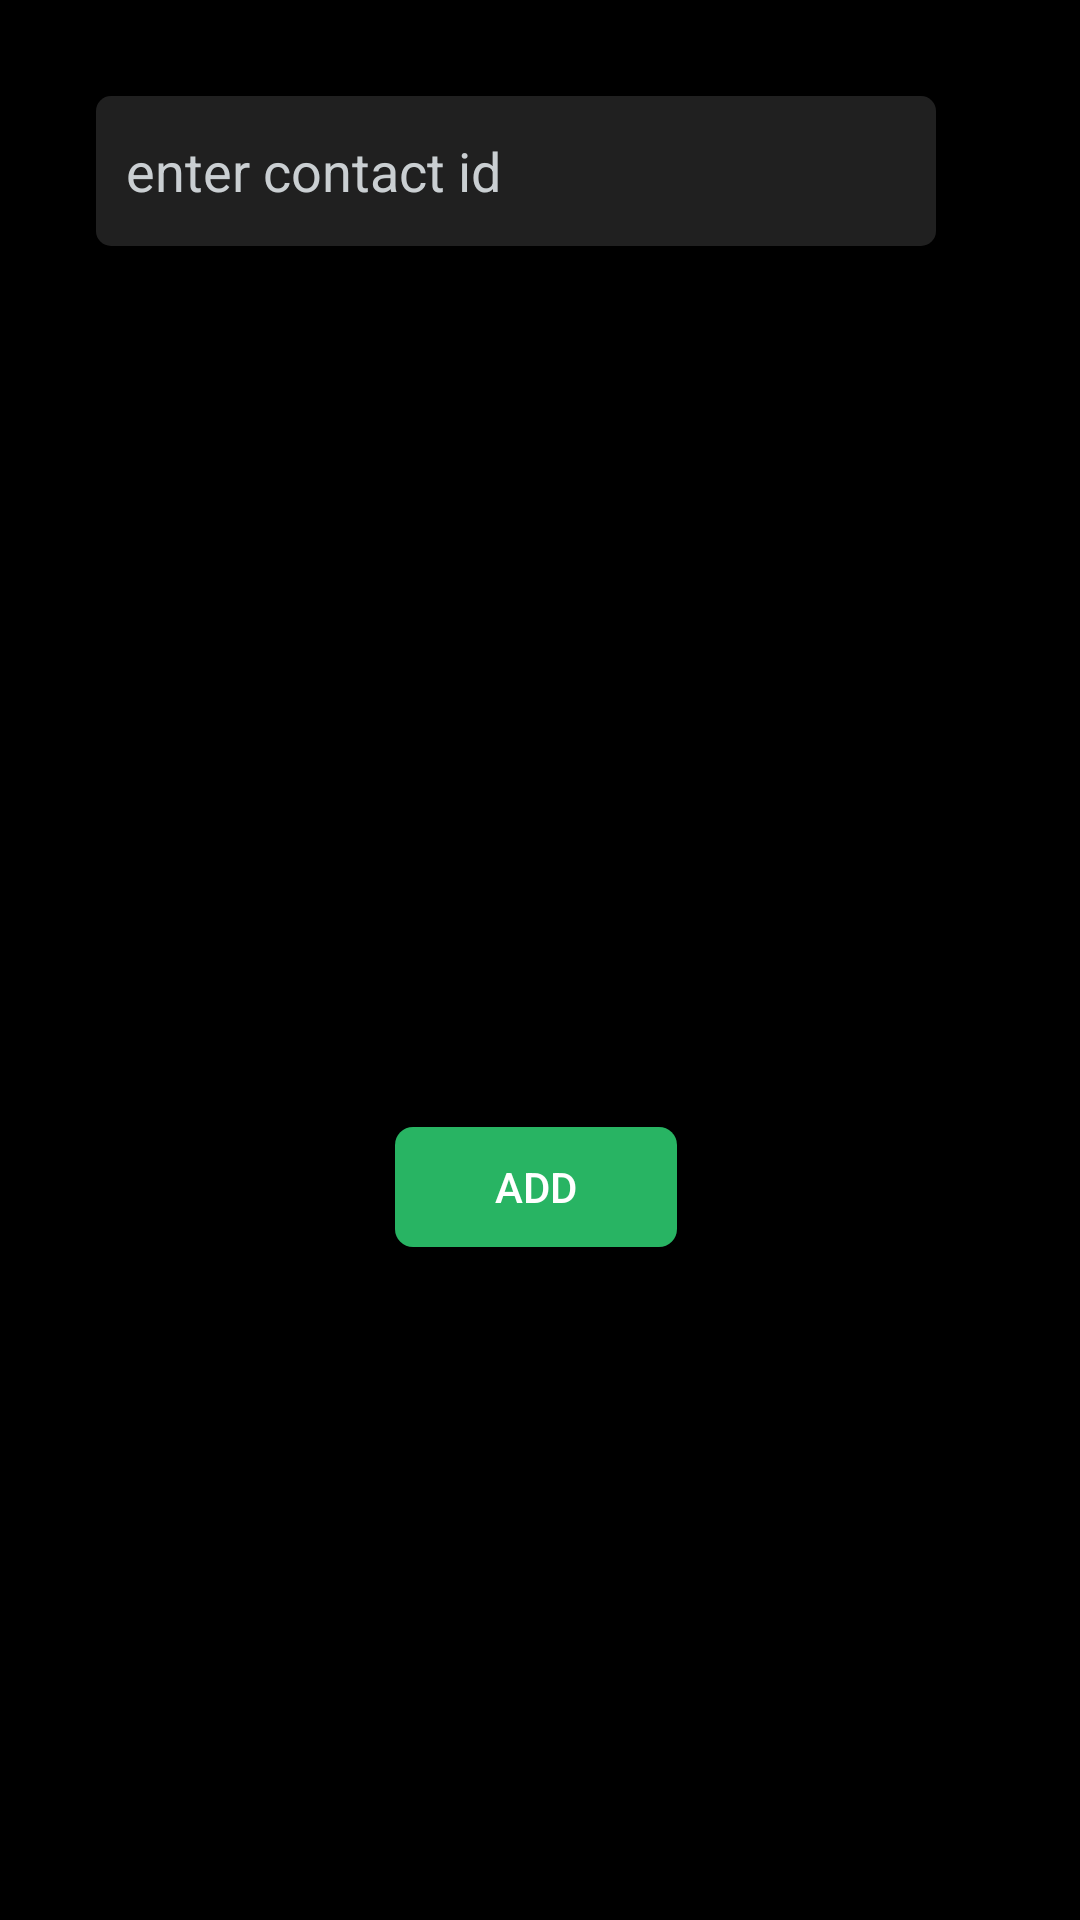

The Android layout XML behind this screen, and the referenced resources:
<!-- AndroidManifest.xml: activity theme AppThemeActionBar -->
<!-- res/layout/activity_new_contact.xml -->
<?xml version="1.0" encoding="utf-8"?>
<androidx.constraintlayout.widget.ConstraintLayout xmlns:android="http://schemas.android.com/apk/res/android"
    xmlns:app="http://schemas.android.com/apk/res-auto"
    xmlns:tools="http://schemas.android.com/tools"
    android:layout_width="match_parent"
    android:layout_height="match_parent"
    tools:context=".activity.NewContactActivity">

    <EditText
        android:id="@+id/txtAddContact"
        android:layout_width="0dp"
        android:layout_height="50dp"
        android:layout_marginStart="32dp"
        android:layout_marginTop="32dp"
        android:layout_marginEnd="16dp"
        android:autofillHints="@string/enter_contact_id"
        android:background="@drawable/bg_add_contact"
        android:ems="10"
        android:hint="@string/enter_contact_id"
        android:textColor="@android:color/white"
        android:inputType="textPersonName"
        app:layout_constraintEnd_toStartOf="@+id/imageSearchContact"
        app:layout_constraintStart_toStartOf="parent"
        app:layout_constraintTop_toTopOf="parent" />

    <ImageView
        android:id="@+id/imageSearchContact"
        android:layout_width="0dp"
        android:layout_height="50dp"
        android:layout_marginTop="32dp"
        android:layout_marginEnd="32dp"
        app:layout_constraintEnd_toEndOf="parent"
        app:layout_constraintTop_toTopOf="parent"
        app:srcCompat="@drawable/ic_search_black_24dp" />

    <de.hdodenhof.circleimageview.CircleImageView
        android:id="@+id/imageAddContact"
        android:layout_width="120dp"
        android:layout_height="120dp"
        android:layout_marginStart="180dp"
        android:layout_marginTop="100dp"
        android:layout_marginEnd="181dp"
        app:layout_constraintEnd_toEndOf="parent"
        app:layout_constraintStart_toStartOf="parent"
        app:layout_constraintTop_toBottomOf="@+id/txtAddContact" />

    <TextView
        android:id="@+id/tvContactUsername"
        android:layout_width="0dp"
        android:layout_height="wrap_content"
        android:layout_marginTop="8dp"
        android:textAlignment="center"
        android:textColor="@color/colorGrey"
        android:textSize="25sp"
        app:layout_constraintEnd_toEndOf="parent"
        app:layout_constraintStart_toStartOf="parent"
        app:layout_constraintTop_toBottomOf="@+id/imageAddContact" />

    <Button
        android:id="@+id/btnAddContact"
        android:layout_width="94dp"
        android:layout_height="40dp"
        android:layout_marginStart="160dp"
        android:layout_marginTop="32dp"
        android:layout_marginEnd="163dp"
        android:text="@string/add_contact"
        android:textSize="14sp"
        android:background="@drawable/button_bg"
        android:textColor="@android:color/white"
        app:layout_constraintEnd_toEndOf="parent"
        app:layout_constraintStart_toStartOf="parent"
        app:layout_constraintTop_toBottomOf="@+id/tvContactUsername" />

</androidx.constraintlayout.widget.ConstraintLayout>
<!-- resources referenced by this layout -->
<resources>
  <color name="colorGrey">#CACFD2</color>
  <!-- drawable bg_add_contact (drawable) -->
  <shape
      xmlns:android="http://schemas.android.com/apk/res/android"
      android:shape="rectangle"   >
  
      <solid
          android:color="#202020" >
      </solid>
  
      <padding
          android:left="10dp"
          android:top="10dp"
          android:right="10dp"
          android:bottom="10dp" />
  
  
      <corners
          android:radius="5dp"   >
      </corners>
  
  </shape>
  <!-- drawable button_bg (drawable) -->
  <?xml version="1.0" encoding="utf-8"?>
  <shape xmlns:android="http://schemas.android.com/apk/res/android">
      <solid
          android:color="@color/colorPrimary"
          android:paddingLeft="10dp"
          android:paddingTop="10dp"/>
      <padding
          android:left="10dp"
          android:top="10dp"
          android:right="10dp"
          android:bottom="10dp" />
      <corners
          android:radius="6dp" />
  </shape>
  <string name="add_contact">Add</string>
  <string name="enter_contact_id">enter contact id</string>
  <style name="AppThemeActionBar" parent="Theme.AppCompat.Light.DarkActionBar">
          
          <item name="colorPrimary">@color/bgColor</item>
          <item name="colorPrimaryDark">@color/colorPrimaryDark</item>
          <item name="colorAccent">@color/colorAccent</item>
          <item name="android:textColorHint">@color/colorGrey</item>
          <item name="android:windowBackground">@android:color/black</item>
      </style>
  <color name="colorPrimary">#28B463</color>
  <color name="bgColor">#0A0A0A</color>
  <color name="colorPrimaryDark">#000000</color>
  <color name="colorAccent">#28B463</color>
</resources>
